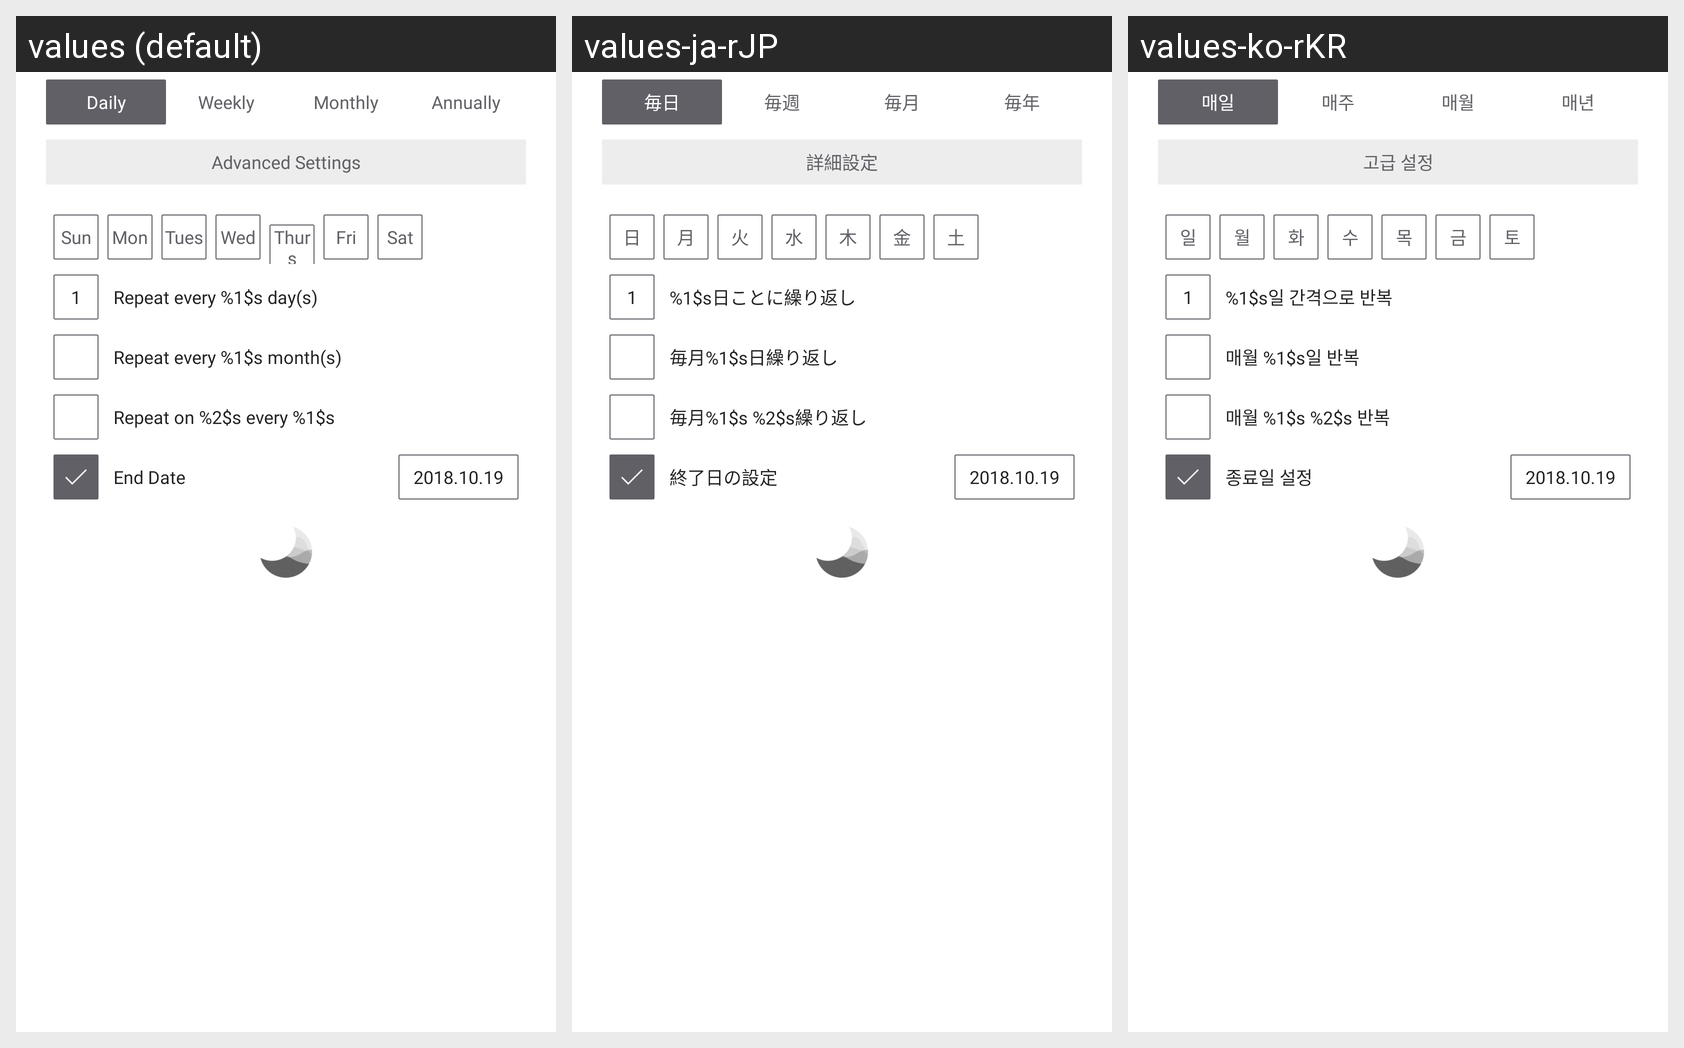

The same Android screen rendered under several of its app's locales, left to right. List the strings drawn on it with the default value and each locale's translation.
Android screen res/layout/container_repeat_dlg.xml rendered under 3 locales, left to right: values (default), values-ja-rJP, values-ko-rKR. Device: Nexus 5 (rendered at 1080×1920; each locale shown at half size, 540×960, under a caption strip naming it); theme AppTheme.
Strings drawn on this screen, with the default value and each locale's value (text and hints the layout hard-codes, and strings that could not be matched under every locale, appear in the picture but are not listed):

daily
  values: Daily
  values-ja-rJP: 毎日
  values-ko-rKR: 매일

weekly
  values: Weekly
  values-ja-rJP: 毎週
  values-ko-rKR: 매주

monthly
  values: Monthly
  values-ja-rJP: 毎月
  values-ko-rKR: 매월

yearly
  values: Annually
  values-ja-rJP: 毎年
  values-ko-rKR: 매년

advanced_setting
  values: Advanced Settings
  values-ja-rJP: 詳細設定
  values-ko-rKR: 고급 설정

sun
  values: Sun
  values-ja-rJP: 日
  values-ko-rKR: 일

mon
  values: Mon
  values-ja-rJP: 月
  values-ko-rKR: 월

tue
  values: Tues
  values-ja-rJP: 火
  values-ko-rKR: 화

wed
  values: Wed
  values-ja-rJP: 水
  values-ko-rKR: 수

thu
  values: Thurs
  values-ja-rJP: 木
  values-ko-rKR: 목

fri
  values: Fri
  values-ja-rJP: 金
  values-ko-rKR: 금

sat
  values: Sat
  values-ja-rJP: 土
  values-ko-rKR: 토

daily_interval
  values: Repeat every %1$s day(s)
  values-ja-rJP: %1$s日ことに繰り返し
  values-ko-rKR: %1$s일 간격으로 반복

monthly_interval
  values: Repeat every %1$s month(s)
  values-ja-rJP: 毎月%1$s日繰り返し
  values-ko-rKR: 매월 %1$s일 반복

monthly_w_interval
  values: Repeat on %2$s every %1$s
  values-ja-rJP: 毎月%1$s %2$s繰り返し
  values-ko-rKR: 매월 %1$s %2$s 반복

set_until_date
  values: End Date
  values-ja-rJP: 終了日の設定
  values-ko-rKR: 종료일 설정
